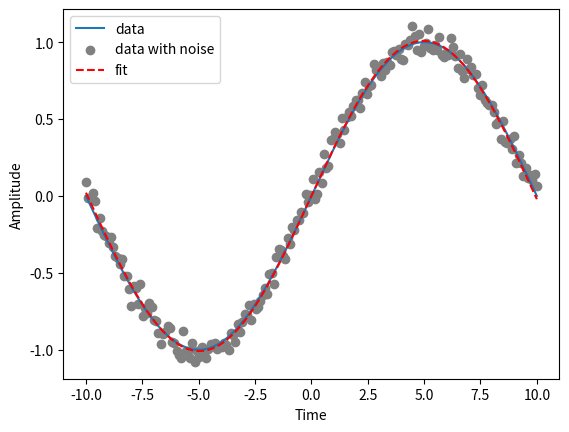

This figure's Python source:
import numpy as np

import matplotlib.pyplot as plt
from scipy import optimize

def sin_func(x, a, b):
    return a*np.sin(b*x)

np.random.seed(0)

size = 200
## generate xdata
xdata = np.linspace(-10, 10, size)

## generate ydata from xdata with some noise added in next step
ydata1 = 1*np.sin(np.pi*xdata*0.1)
ydata2 = ydata1 + np.random.normal(scale=0.05, size=size)

## plot data
plt.plot(xdata, ydata1, label="data") #plots blue line
plt.scatter(xdata, ydata2, c='gray', marker='o', label="data with noise")
plt.xlabel("Time")
plt.ylabel("Amplitude")
plt.legend(loc='upper left') #label showing after using this

## fit the data and get the parameters
fit_data = optimize.curve_fit(sin_func, xdata, ydata2, p0=[1,0.3])

a, b = fit_data[0]

## plot fitted data on original data
plt.plot(xdata, sin_func(xdata, a, b), c='r', linestyle='dashed', label="fit") #label not showing
# plt.Line2D(xdata, sin_func(xdata, a, b), color='r', linestyle='dashed', label="fit")
plt.legend(loc='upper left') #label showing after using this

print(fit_data[0])

plt.show()

    
"""## Plots data in interactive mode!
plt.ion()
for i in range(50):
    y = np.random.random([10,1])
    plt.plot(y)
    plt.draw()
    plt.pause(0.0001)
    plt.clf()
"""